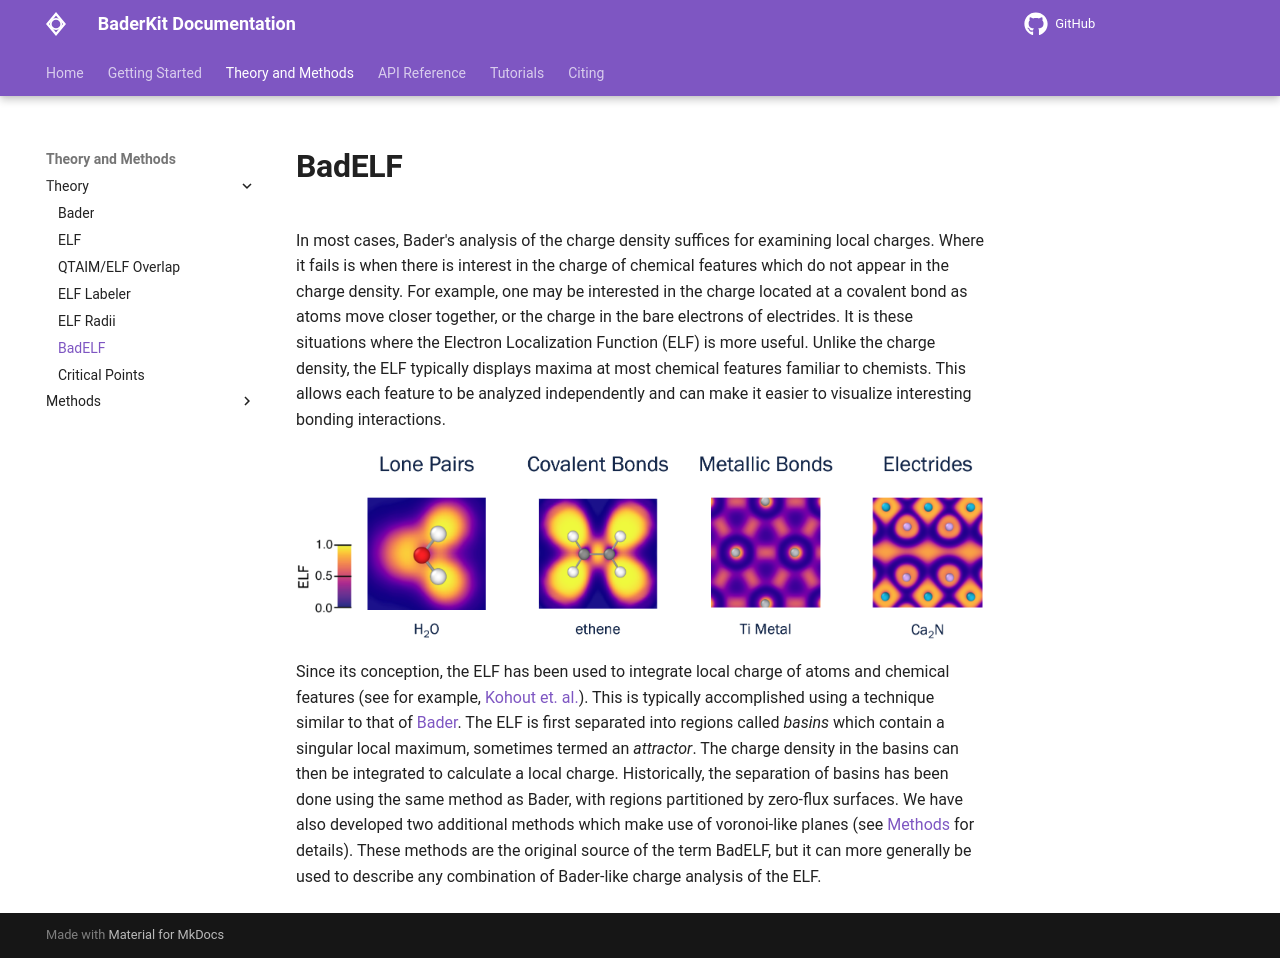

repository: SWeav02/baderkit · page: theory/elf_analysis/badelf/background/index.html · generator: mkdocs

# BadELF

In most cases, Bader's analysis of the charge density suffices for examining local charges. Where it fails is when there is interest in the charge of chemical features which do not appear in the charge density. For example, one may be interested in the charge located at a covalent bond as atoms move closer together, or the charge in the bare electrons of electrides. It is these situations where the Electron Localization Function (ELF) is more useful. Unlike the charge density, the ELF typically displays maxima at most chemical features familiar to chemists. This allows each feature to be analyzed independently and can make it easier to visualize interesting bonding interactions.

![elf features](/images/elf_features.png)

Since its conception, the ELF has been used to integrate local charge of atoms and chemical features (see for example, [Kohout et. al.](https://www.lct.jussieu.fr/pagesperso/savin/papers/kohout-elfshells/KohSav-96.pdf)). This is typically accomplished using a technique similar to that of [Bader](../../bader/background). The ELF is first separated into regions called *basins* which contain a singular local maximum, sometimes termed an *attractor*. The charge density in the basins can then be integrated to calculate a local charge. Historically, the separation of basins has been done using the same method as Bader, with regions partitioned by zero-flux surfaces. We have also developed two additional methods which make use of voronoi-like planes (see [Methods](/methods) for details). These methods are the original source of the term BadELF, but it can more generally be used to describe any combination of Bader-like charge analysis of the ELF.
